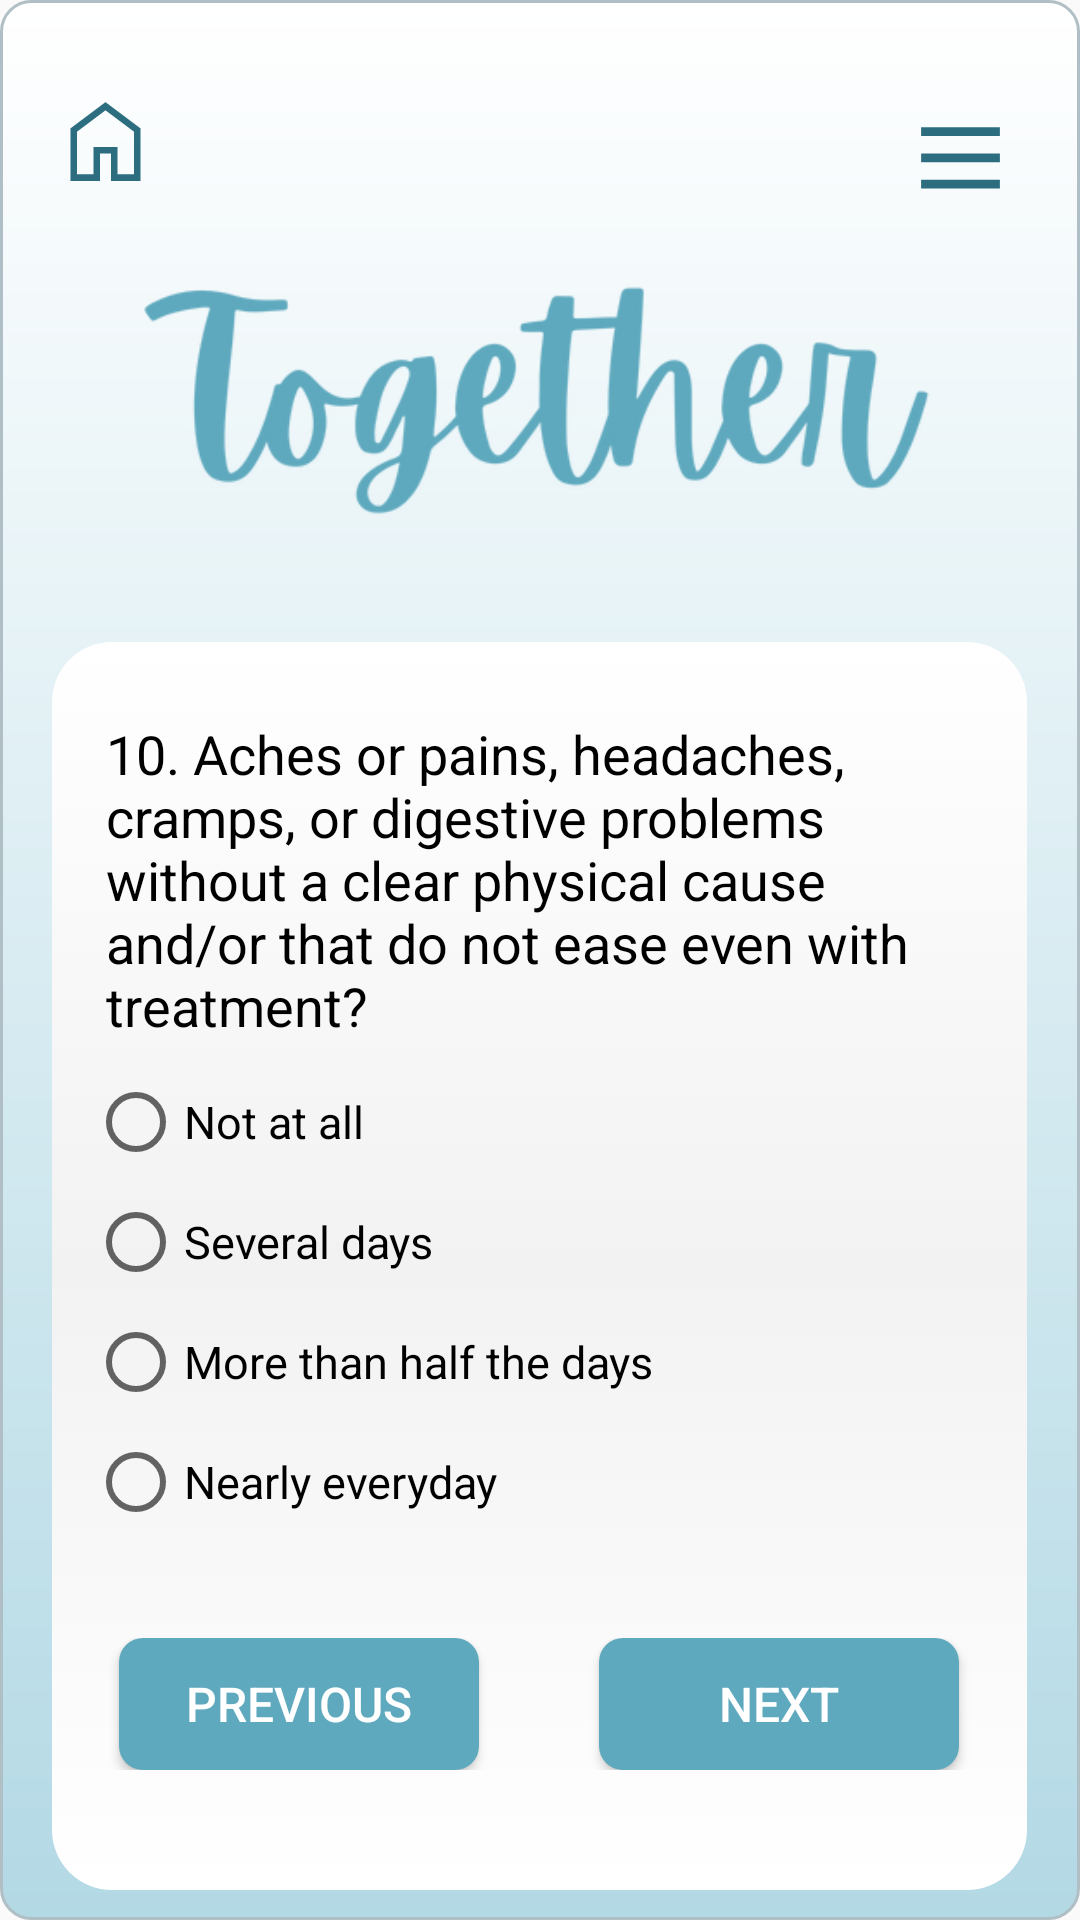

This screen was rendered from an Android layout file. Write that file and the resources it references.
<!-- AndroidManifest.xml: application theme Theme.TogetherApp -->
<!-- res/layout/activity_questionnaire.xml -->
<?xml version="1.0" encoding="utf-8"?>
<RelativeLayout
    xmlns:android="http://schemas.android.com/apk/res/android"
    xmlns:tools="http://schemas.android.com/tools"
    xmlns:app="http://schemas.android.com/apk/res-auto"
    android:layout_width="match_parent"
    android:layout_height="match_parent"
    android:background="@drawable/background"
    tools:context=".Questionnaire">

    <include layout="@layout/hamburger"/>
    <include layout="@layout/homebutton"/>

    <ImageView
        android:id="@+id/logo"
        android:layout_width="316dp"
        android:layout_height="144dp"
        android:layout_centerHorizontal="true"
        android:layout_marginTop="50dp"
        android:src="@drawable/namelogo" />

    <FrameLayout
        android:id="@+id/frame"
        android:layout_width="325dp"
        android:layout_height="440dp"
        android:layout_below="@id/logo"
        android:layout_centerHorizontal="true"
        android:layout_marginTop="10dp"
        android:background="@drawable/box_background"
        android:textColor="#2C6D80"
        android:textSize="18sp"
        android:visibility="visible">

        <TextView
            android:id="@+id/question_text"
            android:layout_width="289dp"
            android:layout_height="wrap_content"
            android:layout_gravity="center_horizontal|top"
            android:layout_marginTop="25dp"
            android:text="10. Aches or pains, headaches, cramps, or digestive problems without a clear physical cause and/or that do not ease even with treatment?"
            android:textColor="@android:color/black"
            android:textSize="18sp" />

        <RadioGroup
            android:id="@+id/options_radio_group"
            android:layout_width="301dp"
            android:layout_height="167dp"
            android:layout_gravity="center_horizontal|top"
            android:layout_marginTop="140dp">

            <RadioButton
                android:id="@+id/option1_radio_button"
                android:layout_width="match_parent"
                android:layout_height="40dp"
                android:text="Not at all"
                android:textSize="15sp"/>

            <RadioButton
                android:id="@+id/option2_radio_button"
                android:layout_width="match_parent"
                android:layout_height="40dp"
                android:text="Several days"
                android:textSize="15sp"/>

            <RadioButton
                android:id="@+id/option3_radio_button"
                android:layout_width="match_parent"
                android:layout_height="40dp"
                android:text="More than half the days"
                android:textSize="15sp"/>

            <RadioButton
                android:id="@+id/option4_radio_button"
                android:layout_width="match_parent"
                android:layout_height="40dp"
                android:text="Nearly everyday"
                android:textSize="15sp"/>
        </RadioGroup>

        <LinearLayout
            android:id="@+id/buttons_layout"
            android:layout_width="match_parent"
            android:layout_height="44dp"
            android:layout_gravity="center_horizontal|bottom"
            android:orientation="horizontal"
            android:layout_marginTop="16dp"
            android:layout_marginBottom="40dp"
            android:gravity="center_horizontal">

            <Button
                android:id="@+id/previous_button"
                android:layout_width="120dp"
                android:layout_height="wrap_content"
                android:text="Previous"
                android:layout_marginRight="20dp"
                android:background="@drawable/btn_background"
                android:textColor="@color/white"
                android:textSize="16sp"
                />

            <Button
                android:id="@+id/next_button"
                android:layout_width="120dp"
                android:layout_height="wrap_content"
                android:text="Next"
                android:layout_marginLeft="20dp"
                android:background="@drawable/btn_background"
                android:textColor="@color/white"
                android:textSize="16sp"
                />
        </LinearLayout>

    </FrameLayout>


</RelativeLayout>
<!-- res/layout/hamburger.xml (included above) -->
<?xml version="1.0" encoding="utf-8"?>
<RelativeLayout xmlns:android="http://schemas.android.com/apk/res/android"
    android:layout_width="match_parent"
    android:layout_height="match_parent">

    <ImageButton
        android:id="@+id/hamburgerButton"
        android:layout_width="50dp"
        android:layout_height="50dp"
        android:layout_alignParentEnd="true"
        android:layout_marginTop="16dp"
        android:layout_marginEnd="5dp"
        android:background="@android:color/transparent"
        android:src="@drawable/hamburger" />


</RelativeLayout>
<!-- res/layout/homebutton.xml (included above) -->
<?xml version="1.0" encoding="utf-8"?>
<RelativeLayout xmlns:android="http://schemas.android.com/apk/res/android"
    android:layout_width="match_parent"
    android:layout_height="match_parent">

    <ImageButton
        android:id="@+id/homebutton"
        android:layout_width="50dp"
        android:layout_height="50dp"
        android:layout_marginTop="12dp"
        android:layout_marginEnd="5dp"
        android:background="@android:color/transparent"
        android:src="@drawable/homebutton" />

</RelativeLayout>
<!-- resources referenced by this layout -->
<resources>
  <color name="white">#FFFFFFFF</color>
  <!-- drawable background (drawable) -->
  <shape xmlns:android="http://schemas.android.com/apk/res/android">
      <gradient
          android:startColor="#FFFFFF"
          android:endColor="#b3d9e5"
          android:angle="270" />
      <corners android:radius="10dp" />
      <stroke android:width="1dp" android:color="#B0BEC5" />
      <padding android:left="10dp" android:top="10dp" android:right="10dp" android:bottom="10dp" />
  </shape>
  <!-- drawable box_background (drawable) -->
  <ripple xmlns:android="http://schemas.android.com/apk/res/android"
      android:color="#DDDDDD">
      <item>
          <shape android:shape="rectangle">
              <gradient
                  android:startColor="#FFFFFF"
                  android:centerColor="#F2F2F2"
                  android:endColor="#FFFFFF"
                  android:angle="270" />
              <corners android:radius="20dp" />
          </shape>
      </item>
  </ripple>
  <!-- drawable btn_background (drawable) -->
  <?xml version="1.0" encoding="utf-8"?>
  <shape xmlns:android="http://schemas.android.com/apk/res/android">
      <corners android:radius="8dp"/>
      <solid android:color="@color/crystal_blue"/>
  </shape>
  <!-- drawable hamburger (drawable) -->
  <vector xmlns:android="http://schemas.android.com/apk/res/android"
      android:width="35dp"
      android:height="35dp"
      android:viewportWidth="24.0"
      android:viewportHeight="24.0">
      <path
          android:fillColor="#2C6D80"
          android:pathData="M3,6h18v2H3V6zm0,6h18v2H3v-2zm0,6h18v2H3v-2z" >
      </path>
  </vector>
  <!-- drawable homebutton (drawable) -->
  <vector xmlns:android="http://schemas.android.com/apk/res/android"
      android:width="35dp"
      android:height="35dp"
      android:viewportWidth="960"
      android:viewportHeight="960">
      <path
          android:fillColor="#2C6D80"
          android:pathData="M220,780L370,780L370,530L590,530L590,780L740,780L740,390L480,195L220,390L220,780ZM160,840L160,360L480,120L800,360L800,840L530,840L530,590L430,590L430,840L160,840ZM480,487L480,487L480,487L480,487L480,487L480,487L480,487L480,487L480,487L480,487Z"/>
  </vector>
  <!-- drawable namelogo: png bitmap (drawable, 47315 bytes) -->
  <style name="Theme.TogetherApp" parent="Theme.AppCompat.Light.NoActionBar">
          
          <item name="colorPrimary">@color/purple_500</item>
          <item name="colorPrimaryVariant">@color/purple_700</item>
          <item name="colorOnPrimary">@color/white</item>
          
          <item name="colorSecondary">@color/teal_200</item>
          <item name="colorSecondaryVariant">@color/teal_700</item>
          <item name="colorOnSecondary">@color/black</item>
          
          <item name="android:statusBarColor" tools:targetApi="l">?attr/colorPrimaryVariant</item>
          
      </style>
  <color name="crystal_blue">#5EA9BE</color>
  <color name="purple_500">#FF6200EE</color>
  <color name="purple_700">#FF3700B3</color>
  <color name="teal_200">#FF03DAC5</color>
  <color name="teal_700">#FF018786</color>
  <color name="black">#FF000000</color>
</resources>
